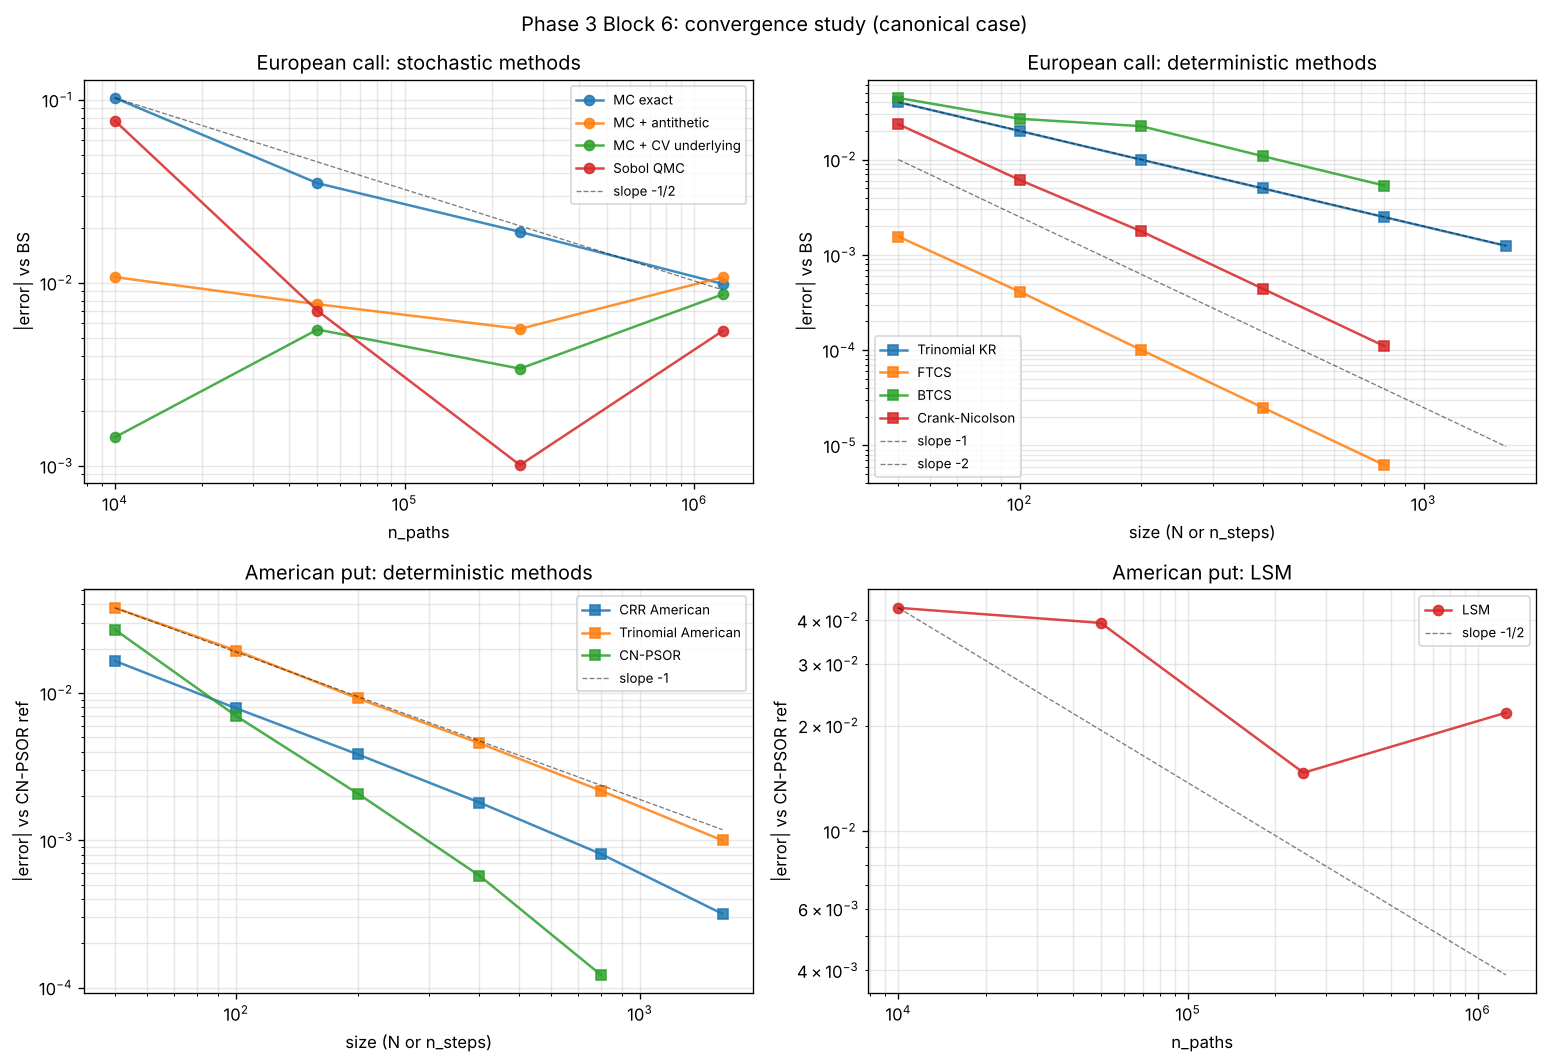

Data behind this chart, as committed beside it:
option, method, size, abs_error
european_call, MC exact, 10000, 1.023829e-01
european_call, MC exact, 50000, 3.503176e-02
european_call, MC exact, 250000, 1.899573e-02
european_call, MC exact, 1250000, 9.876318e-03
european_call, MC + antithetic, 10000, 1.075398e-02
european_call, MC + antithetic, 50000, 7.642253e-03
european_call, MC + antithetic, 250000, 5.606409e-03
european_call, MC + antithetic, 1250000, 1.073205e-02
european_call, MC + CV underlying, 10000, 1.433847e-03
european_call, MC + CV underlying, 50000, 5.560025e-03
european_call, MC + CV underlying, 250000, 3.399024e-03
european_call, MC + CV underlying, 1250000, 8.648548e-03
european_call, Sobol QMC, 10000, 7.683121e-02
european_call, Sobol QMC, 50000, 7.047497e-03
european_call, Sobol QMC, 250000, 1.010551e-03
european_call, Sobol QMC, 1250000, 5.457736e-03
european_call, Trinomial KR, 50, 3.998275e-02
european_call, Trinomial KR, 100, 1.994148e-02
european_call, Trinomial KR, 200, 9.958513e-03
european_call, Trinomial KR, 400, 4.976229e-03
european_call, Trinomial KR, 800, 2.487361e-03
european_call, Trinomial KR, 1600, 1.243493e-03
european_call, FTCS, 50, 1.557904e-03
european_call, FTCS, 100, 4.101522e-04
european_call, FTCS, 200, 1.004014e-04
european_call, FTCS, 400, 2.496664e-05
european_call, FTCS, 800, 6.226589e-06
european_call, BTCS, 50, 4.436126e-02
european_call, BTCS, 100, 2.678662e-02
european_call, BTCS, 200, 2.241469e-02
european_call, BTCS, 400, 1.084806e-02
european_call, BTCS, 800, 5.334822e-03
european_call, Crank-Nicolson, 50, 2.352125e-02
european_call, Crank-Nicolson, 100, 6.098399e-03
european_call, Crank-Nicolson, 200, 1.763564e-03
european_call, Crank-Nicolson, 400, 4.407666e-04
european_call, Crank-Nicolson, 800, 1.101839e-04
american_put, CRR American, 50, 1.648131e-02
american_put, CRR American, 100, 7.854887e-03
american_put, CRR American, 200, 3.826546e-03
american_put, CRR American, 400, 1.803399e-03
american_put, CRR American, 800, 8.076810e-04
american_put, CRR American, 1600, 3.166974e-04
american_put, Trinomial American, 50, 3.777214e-02
american_put, Trinomial American, 100, 1.937710e-02
american_put, Trinomial American, 200, 9.163277e-03
american_put, Trinomial American, 400, 4.555673e-03
american_put, Trinomial American, 800, 2.171033e-03
american_put, Trinomial American, 1600, 9.973806e-04
american_put, CN-PSOR, 50, 2.688451e-02
american_put, CN-PSOR, 100, 6.953397e-03
american_put, CN-PSOR, 200, 2.072133e-03
american_put, CN-PSOR, 400, 5.754930e-04
american_put, CN-PSOR, 800, 1.219391e-04
american_put, LSM, 10000, 4.335767e-02
american_put, LSM, 50000, 3.925601e-02
american_put, LSM, 250000, 1.465792e-02
american_put, LSM, 1250000, 2.176042e-02
